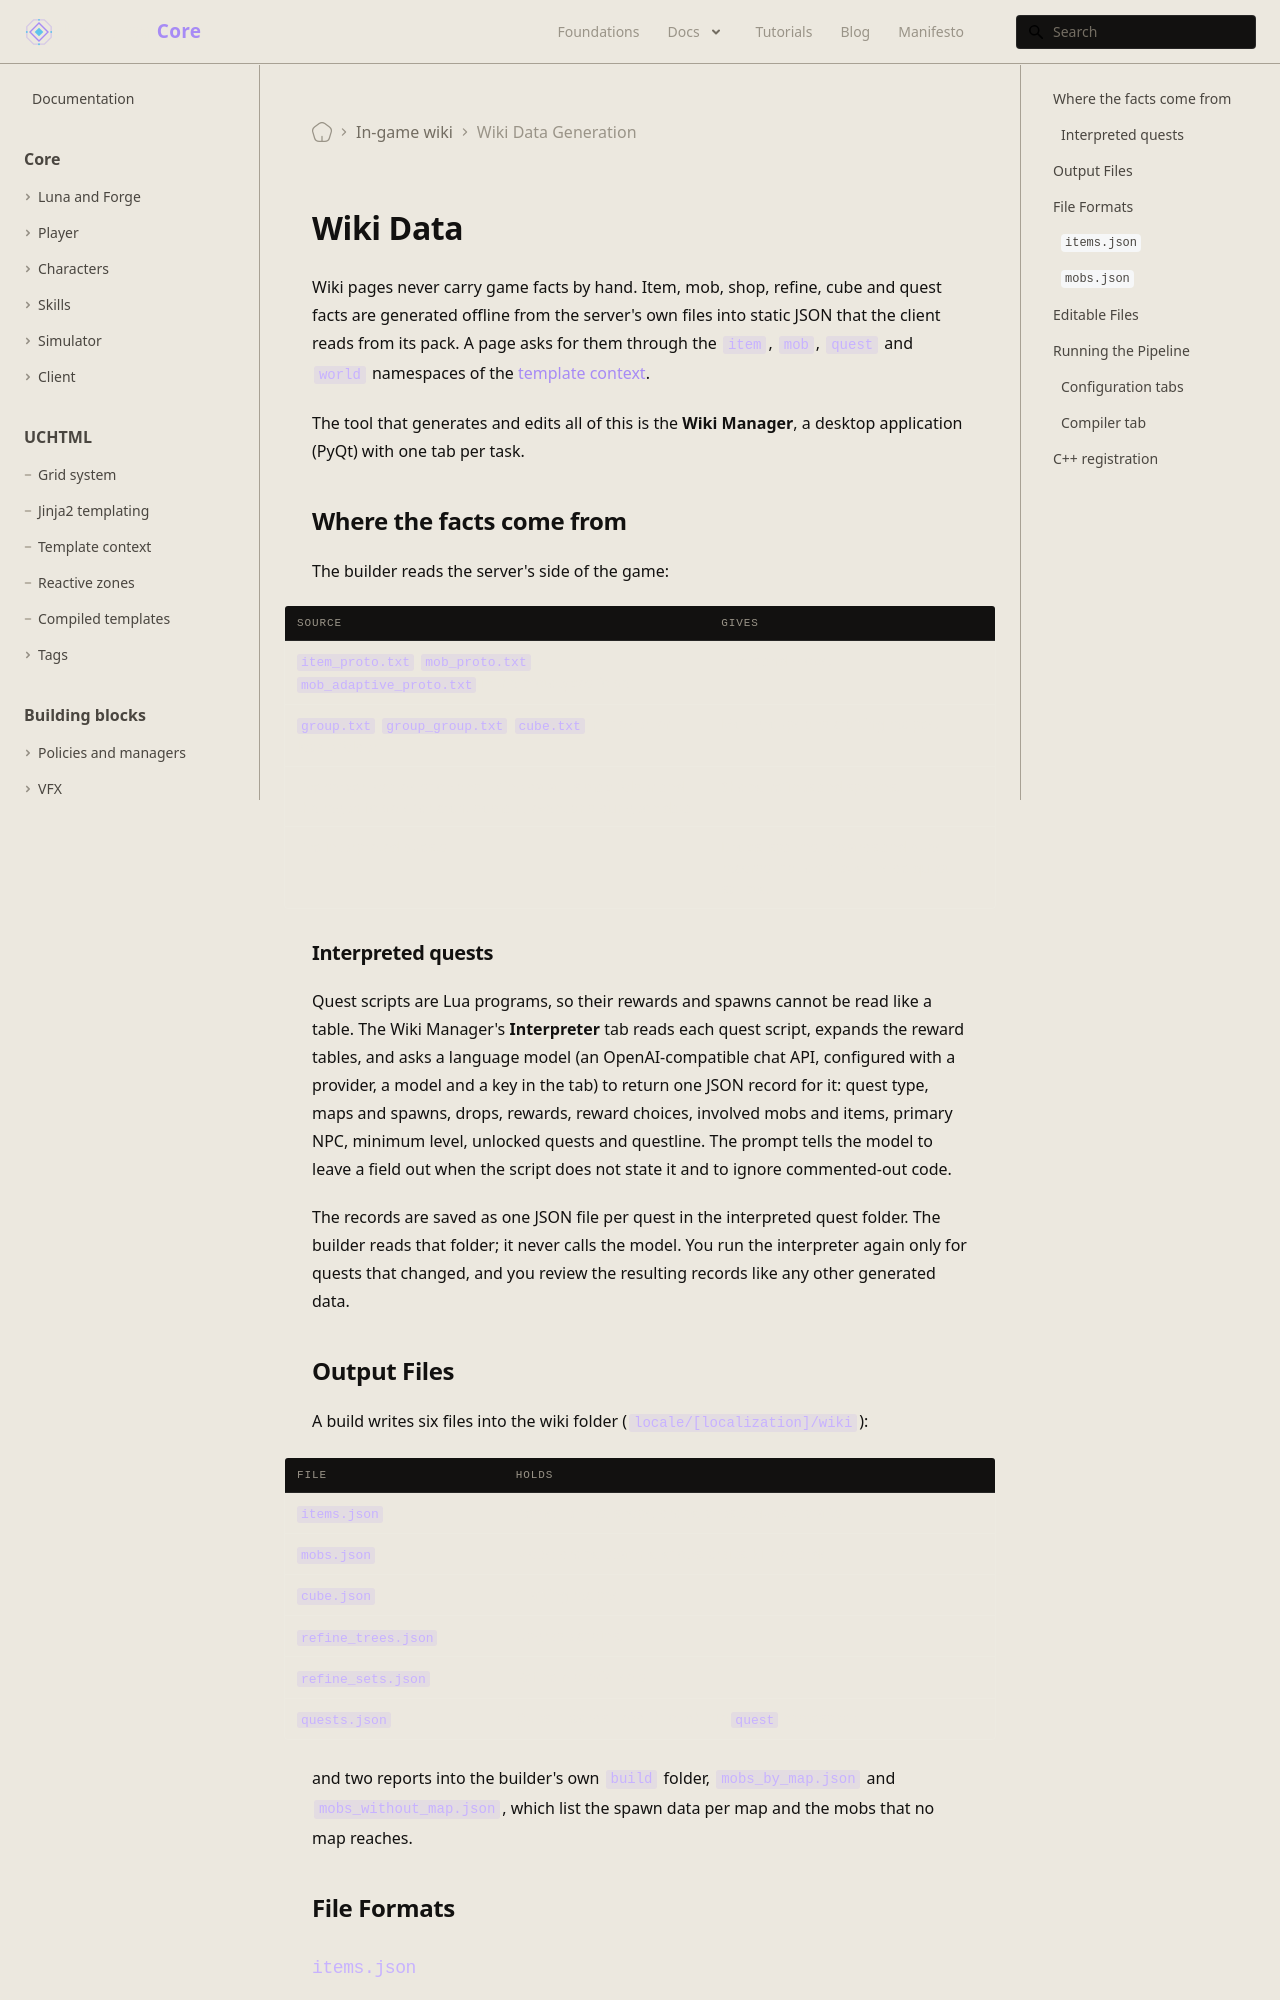

repository: universal-core/website · page: docs/wiki/data-generation/index.html · generator: docusaurus

---
title: Wiki Data Generation
displayed_sidebar: mainSidebar
---

# Wiki Data

Wiki pages never carry game facts by hand. Item, mob, shop, refine, cube and quest facts are generated offline from the server's own files into static JSON that the client reads from its pack. A page asks for them through the `item`, `mob`, `quest` and `world` namespaces of the [template context](../uchtml/jinja2-context.md).

The tool that generates and edits all of this is the **Wiki Manager**, a desktop application (PyQt) with one tab per task.

## Where the facts come from

The builder reads the server's side of the game:

| Source | Gives |
| --- | --- |
| `item_proto.txt`, `mob_proto.txt`, `mob_adaptive_proto.txt` in the prototypes folder | Items and mobs. |
| `group.txt`, `group_group.txt`, `cube.txt` in the server locale folder | Mob groups and crafting recipes. |
| The server locale's shop and refine data, its map folder and the regen folders for cron, domain, event and dungeon data | Shops, refines and spawns. |
| The interpreted quests | Drops, spawns, rewards and quest records that only exist inside quest scripts. |

### Interpreted quests

Quest scripts are Lua programs, so their rewards and spawns cannot be read like a table. The Wiki Manager's **Interpreter** tab reads each quest script, expands the reward tables, and asks a language model (an OpenAI-compatible chat API, configured with a provider, a model and a key in the tab) to return one JSON record for it: quest type, maps and spawns, drops, rewards, reward choices, involved mobs and items, primary NPC, minimum level, unlocked quests and questline. The prompt tells the model to leave a field out when the script does not state it and to ignore commented-out code.

The records are saved as one JSON file per quest in the interpreted quest folder. The builder reads that folder; it never calls the model. You run the interpreter again only for quests that changed, and you review the resulting records like any other generated data.
